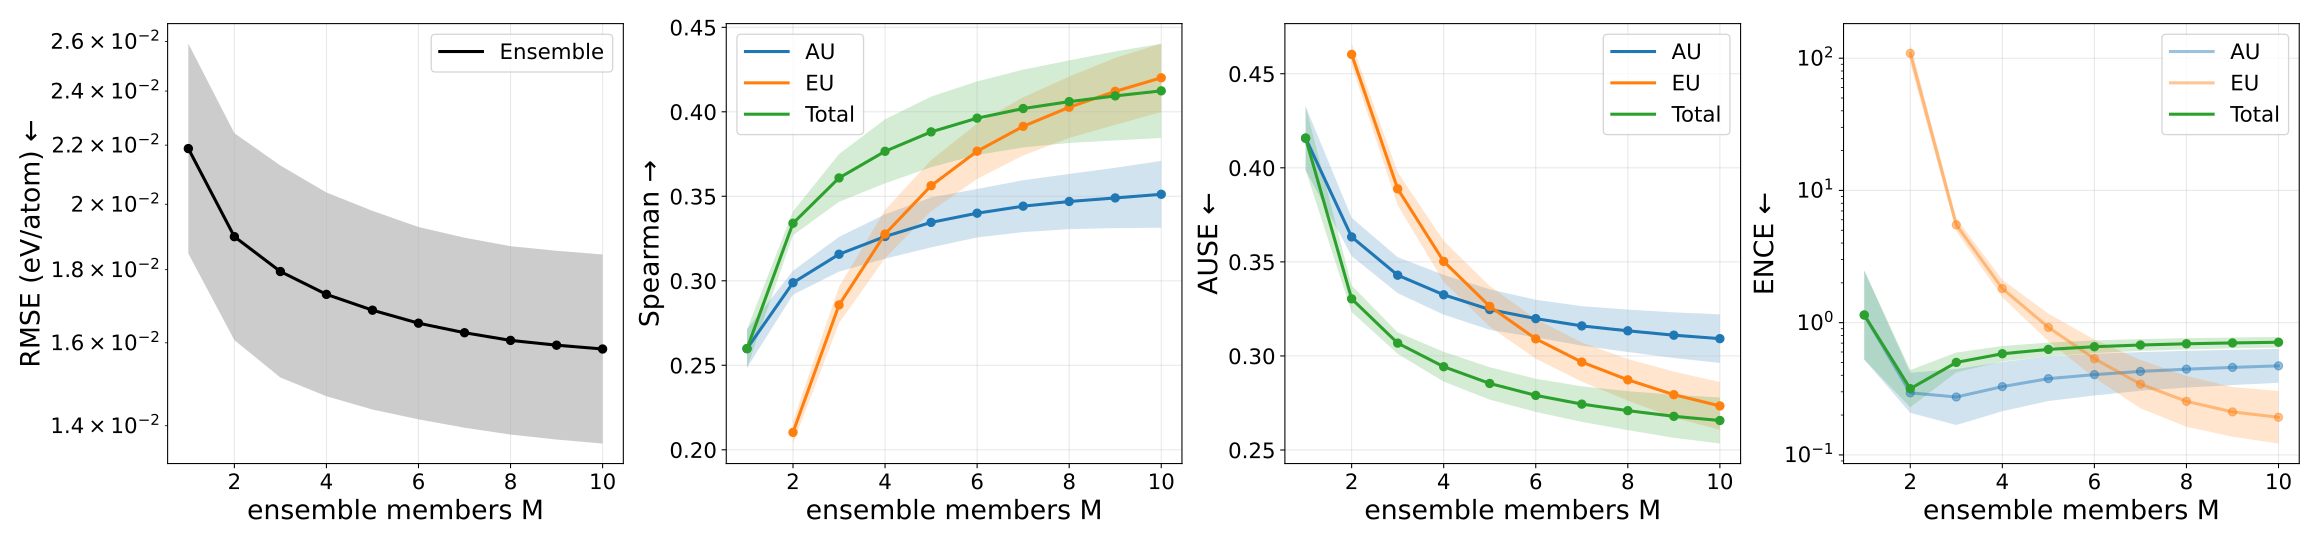

The file beside this chart, header and first rows:
metric, uncertainty_type, members, value, value_mean, value_std, value_ci95_low, value_ci95_high, value_n, value_geometric_mean, value_geometric_ci95_low, value_geometric_ci95_high, value_geometric_n
ause, aleatoric, 1, 0.4158, 0.4158, 0.01366, 0.3988, 0.4327, 5, 0.4156, 0.399, 0.4329, 5
ause, aleatoric, 2, 0.3632, 0.3632, 0.008203, 0.3531, 0.3734, 5, 0.3632, 0.353, 0.3736, 5
ause, aleatoric, 3, 0.3429, 0.3429, 0.007705, 0.3334, 0.3525, 5, 0.3429, 0.3333, 0.3527, 5
ause, aleatoric, 4, 0.3325, 0.3325, 0.008524, 0.3219, 0.3431, 5, 0.3324, 0.3219, 0.3433, 5
ause, aleatoric, 5, 0.3246, 0.3246, 0.008674, 0.3139, 0.3354, 5, 0.3246, 0.3138, 0.3356, 5
ause, aleatoric, 6, 0.3198, 0.3198, 0.008072, 0.3098, 0.3299, 5, 0.3198, 0.3098, 0.33, 5
ause, aleatoric, 7, 0.316, 0.316, 0.008447, 0.3055, 0.3264, 5, 0.3159, 0.3055, 0.3266, 5
ause, aleatoric, 8, 0.3134, 0.3134, 0.009082, 0.3021, 0.3246, 5, 0.3133, 0.3021, 0.3248, 5
ause, aleatoric, 9, 0.311, 0.311, 0.009781, 0.2989, 0.3232, 5, 0.3109, 0.2989, 0.3234, 5
ause, aleatoric, 10, 0.3092, 0.3092, 0.0104, 0.2963, 0.3221, 5, 0.309, 0.2963, 0.3224, 5
ause, epistemic, 1, nan, nan, nan, nan, nan, 0, nan, nan, nan, 0
ause, epistemic, 2, 0.4603, 0.4603, 0.004634, 0.4545, 0.466, 5, 0.4602, 0.4545, 0.466, 5
ause, epistemic, 3, 0.3888, 0.3888, 0.007077, 0.38, 0.3976, 5, 0.3888, 0.3802, 0.3976, 5
ause, epistemic, 4, 0.3502, 0.3502, 0.00881, 0.3393, 0.3612, 5, 0.3502, 0.3395, 0.3611, 5
ause, epistemic, 5, 0.3263, 0.3263, 0.008715, 0.3155, 0.3372, 5, 0.3263, 0.3157, 0.3371, 5
ause, epistemic, 6, 0.3091, 0.3091, 0.008516, 0.2985, 0.3197, 5, 0.309, 0.2987, 0.3196, 5
ause, epistemic, 7, 0.2967, 0.2967, 0.00838, 0.2863, 0.3071, 5, 0.2966, 0.2866, 0.3071, 5
ause, epistemic, 8, 0.2873, 0.2873, 0.008912, 0.2762, 0.2984, 5, 0.2872, 0.2765, 0.2983, 5
ause, epistemic, 9, 0.2794, 0.2794, 0.009863, 0.2672, 0.2916, 5, 0.2793, 0.2675, 0.2916, 5
ause, epistemic, 10, 0.2734, 0.2734, 0.01024, 0.2607, 0.2861, 5, 0.2733, 0.2611, 0.2861, 5
ause, total, 1, 0.4158, 0.4158, 0.01366, 0.3988, 0.4327, 5, 0.4156, 0.399, 0.4329, 5
ause, total, 2, 0.3304, 0.3304, 0.005698, 0.3233, 0.3374, 5, 0.3303, 0.3233, 0.3375, 5
ause, total, 3, 0.3068, 0.3068, 0.004597, 0.3011, 0.3125, 5, 0.3068, 0.3011, 0.3126, 5
ause, total, 4, 0.2943, 0.2943, 0.006395, 0.2863, 0.3022, 5, 0.2942, 0.2864, 0.3022, 5
ause, total, 5, 0.2854, 0.2854, 0.006944, 0.2767, 0.294, 5, 0.2853, 0.2768, 0.294, 5
ause, total, 6, 0.279, 0.279, 0.007111, 0.2702, 0.2879, 5, 0.279, 0.2704, 0.2878, 5
ause, total, 7, 0.2744, 0.2744, 0.007618, 0.2649, 0.2838, 5, 0.2743, 0.2651, 0.2838, 5
ause, total, 8, 0.2709, 0.2709, 0.008344, 0.2606, 0.2813, 5, 0.2708, 0.2608, 0.2813, 5
ause, total, 9, 0.2679, 0.2679, 0.00922, 0.2565, 0.2794, 5, 0.2678, 0.2567, 0.2793, 5
ause, total, 10, 0.2657, 0.2657, 0.009868, 0.2534, 0.2779, 5, 0.2655, 0.2537, 0.2779, 5
ence, aleatoric, 1, 1.362, 1.362, 1.007, 0.1111, 2.612, 5, 1.143, 0.5259, 2.483, 5
ence, aleatoric, 2, 0.304, 0.304, 0.08167, 0.2026, 0.4054, 5, 0.2948, 0.2078, 0.4181, 5
ence, aleatoric, 3, 0.2921, 0.2921, 0.1205, 0.1425, 0.4417, 5, 0.2741, 0.1683, 0.4465, 5
ence, aleatoric, 4, 0.345, 0.345, 0.1251, 0.1897, 0.5002, 5, 0.3284, 0.214, 0.5041, 5
ence, aleatoric, 5, 0.3931, 0.3931, 0.1305, 0.2312, 0.5551, 5, 0.3774, 0.2556, 0.5572, 5
ence, aleatoric, 6, 0.4192, 0.4192, 0.1314, 0.2561, 0.5823, 5, 0.4045, 0.2814, 0.5815, 5
ence, aleatoric, 7, 0.4413, 0.4413, 0.1281, 0.2822, 0.6004, 5, 0.4279, 0.3057, 0.5991, 5
ence, aleatoric, 8, 0.4575, 0.4575, 0.1268, 0.3001, 0.6149, 5, 0.4449, 0.323, 0.613, 5
ence, aleatoric, 9, 0.4708, 0.4708, 0.1245, 0.3162, 0.6254, 5, 0.4589, 0.3377, 0.6237, 5
ence, aleatoric, 10, 0.4827, 0.4827, 0.1227, 0.3305, 0.635, 5, 0.4715, 0.351, 0.6334, 5
ence, epistemic, 1, nan, nan, nan, nan, nan, 0, nan, nan, nan, 0
ence, epistemic, 2, 109.6, 109.6, 14.43, 91.7, 127.5, 5, 108.8, 91.85, 128.9, 5
ence, epistemic, 3, 5.511, 5.511, 0.4842, 4.91, 6.113, 5, 5.494, 4.909, 6.148, 5
ence, epistemic, 4, 1.823, 1.823, 0.2257, 1.543, 2.103, 5, 1.812, 1.555, 2.111, 5
ence, epistemic, 5, 0.9355, 0.9355, 0.1876, 0.7026, 1.168, 5, 0.9212, 0.7241, 1.172, 5
ence, epistemic, 6, 0.5502, 0.5502, 0.155, 0.3577, 0.7426, 5, 0.5341, 0.3828, 0.7451, 5
ence, epistemic, 7, 0.3598, 0.3598, 0.1277, 0.2012, 0.5184, 5, 0.3431, 0.225, 0.5231, 5
ence, epistemic, 8, 0.2679, 0.2679, 0.1002, 0.1435, 0.3922, 5, 0.2541, 0.1632, 0.3957, 5
ence, epistemic, 9, 0.2221, 0.2221, 0.0785, 0.1247, 0.3196, 5, 0.2115, 0.1372, 0.326, 5
ence, epistemic, 10, 0.2027, 0.2027, 0.07031, 0.1155, 0.29, 5, 0.1925, 0.1218, 0.3041, 5
ence, total, 1, 1.362, 1.362, 1.007, 0.1111, 2.612, 5, 1.143, 0.5259, 2.483, 5
ence, total, 2, 0.3264, 0.3264, 0.09577, 0.2075, 0.4453, 5, 0.3168, 0.2289, 0.4385, 5
ence, total, 3, 0.5046, 0.5046, 0.07334, 0.4135, 0.5956, 5, 0.5006, 0.4213, 0.5948, 5
ence, total, 4, 0.585, 0.585, 0.06515, 0.5041, 0.6659, 5, 0.5822, 0.5088, 0.6662, 5
ence, total, 5, 0.6303, 0.6303, 0.06203, 0.5533, 0.7073, 5, 0.6279, 0.5571, 0.7077, 5
ence, total, 6, 0.6599, 0.6599, 0.05931, 0.5863, 0.7335, 5, 0.6578, 0.5893, 0.7342, 5
ence, total, 7, 0.6795, 0.6795, 0.05681, 0.609, 0.7501, 5, 0.6777, 0.6116, 0.7509, 5
ence, total, 8, 0.694, 0.694, 0.05547, 0.6251, 0.7629, 5, 0.6922, 0.6274, 0.7638, 5
ence, total, 9, 0.7044, 0.7044, 0.05391, 0.6375, 0.7714, 5, 0.7028, 0.6395, 0.7723, 5
ence, total, 10, 0.7125, 0.7125, 0.05376, 0.6457, 0.7792, 5, 0.7109, 0.6476, 0.7803, 5
... 40 more rows
